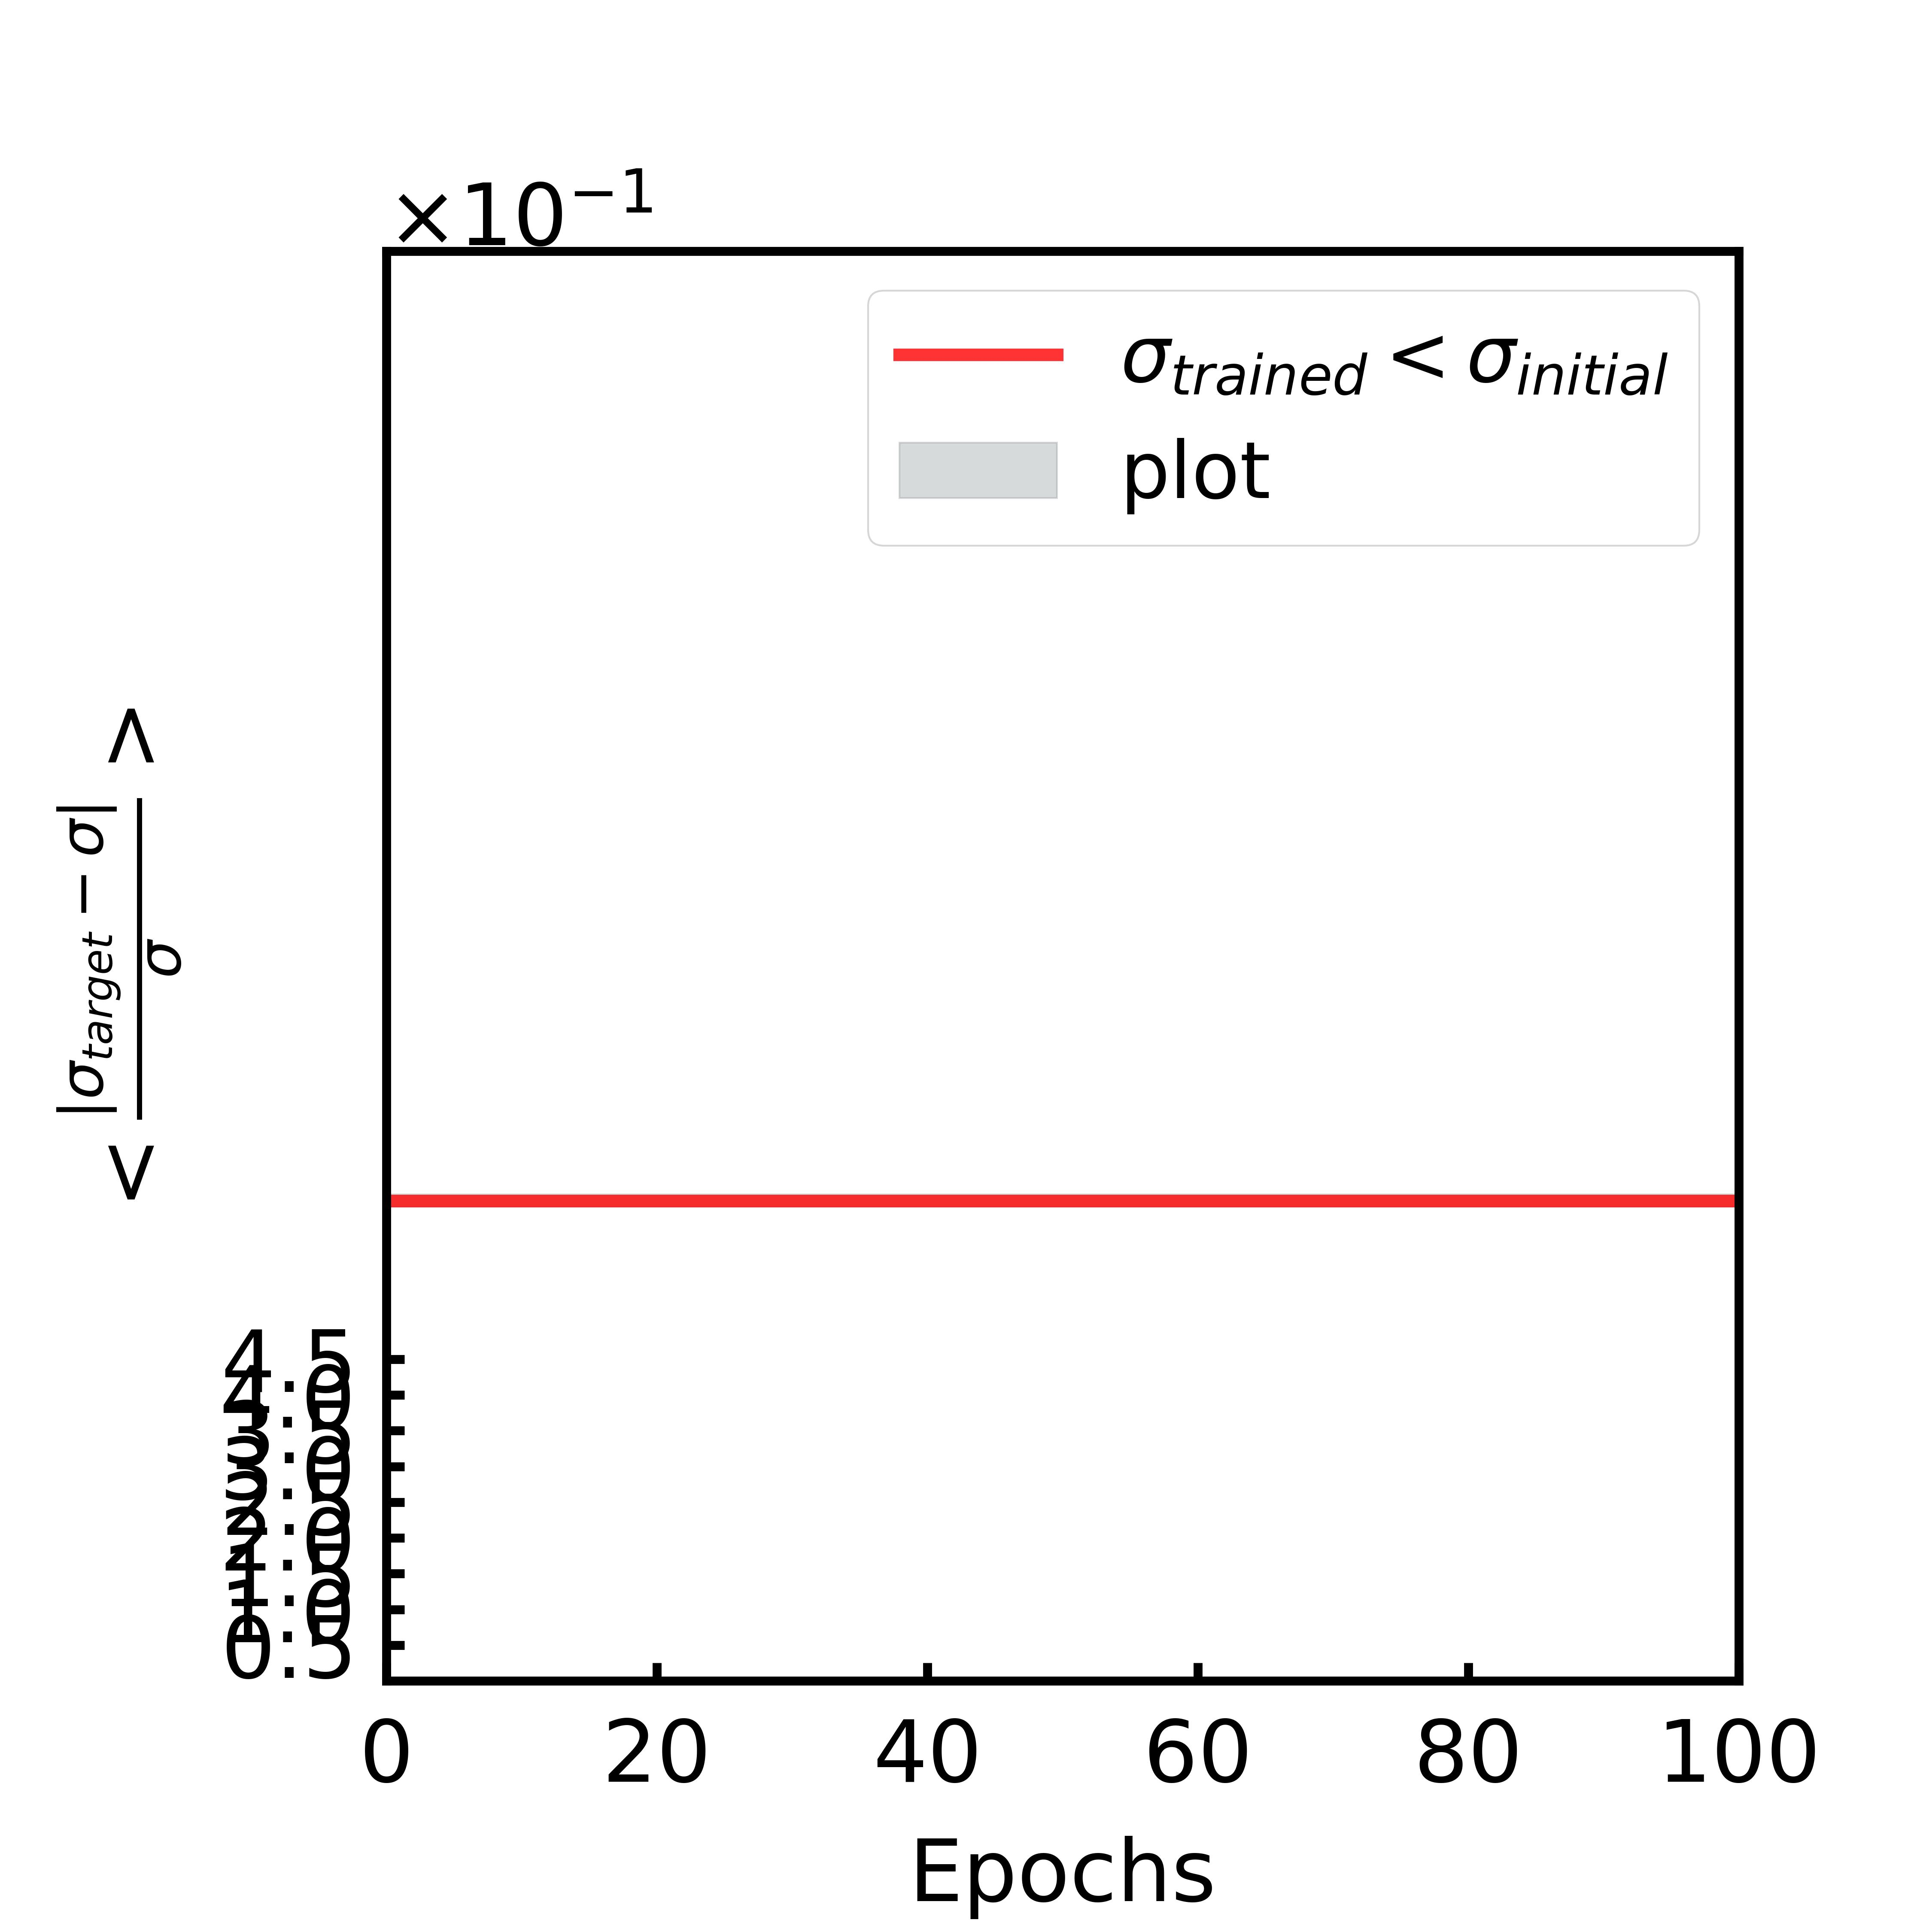

Data behind this chart, as committed beside it:
, mean, sem
0, 0.6718, 0.008974
1, 0.6718, 0.008974
2, 0.6718, 0.008974
3, 0.6718, 0.008974
4, 0.6718, 0.008974
5, 0.6718, 0.008974
6, 0.6718, 0.008974
7, 0.6718, 0.008974
8, 0.6718, 0.008974
9, 0.6718, 0.008974
10, 0.6718, 0.008974
11, 0.6718, 0.008974
12, 0.6718, 0.008974
13, 0.6718, 0.008974
14, 0.6718, 0.008974
15, 0.6718, 0.008974
16, 0.6718, 0.008974
17, 0.6718, 0.008974
18, 0.6718, 0.008974
19, 0.6718, 0.008974
20, 0.6718, 0.008974
21, 0.6718, 0.008974
22, 0.6718, 0.008974
23, 0.6718, 0.008974
24, 0.6718, 0.008974
25, 0.6718, 0.008974
26, 0.6718, 0.008974
27, 0.6718, 0.008974
28, 0.6718, 0.008974
29, 0.6718, 0.008974
30, 0.6718, 0.008974
31, 0.6718, 0.008974
32, 0.6718, 0.008974
33, 0.6718, 0.008974
34, 0.6718, 0.008974
35, 0.6718, 0.008974
36, 0.6718, 0.008974
37, 0.6718, 0.008974
38, 0.6718, 0.008974
39, 0.6718, 0.008974
40, 0.6718, 0.008974
41, 0.6718, 0.008974
42, 0.6718, 0.008974
43, 0.6718, 0.008974
44, 0.6718, 0.008974
45, 0.6718, 0.008974
46, 0.6718, 0.008974
47, 0.6718, 0.008974
48, 0.6718, 0.008974
49, 0.6718, 0.008974
50, 0.6718, 0.008974
51, 0.6718, 0.008974
52, 0.6718, 0.008974
53, 0.6718, 0.008974
54, 0.6718, 0.008974
55, 0.6718, 0.008974
56, 0.6718, 0.008974
57, 0.6718, 0.008974
58, 0.6718, 0.008974
59, 0.6718, 0.008974
... 41 more rows
